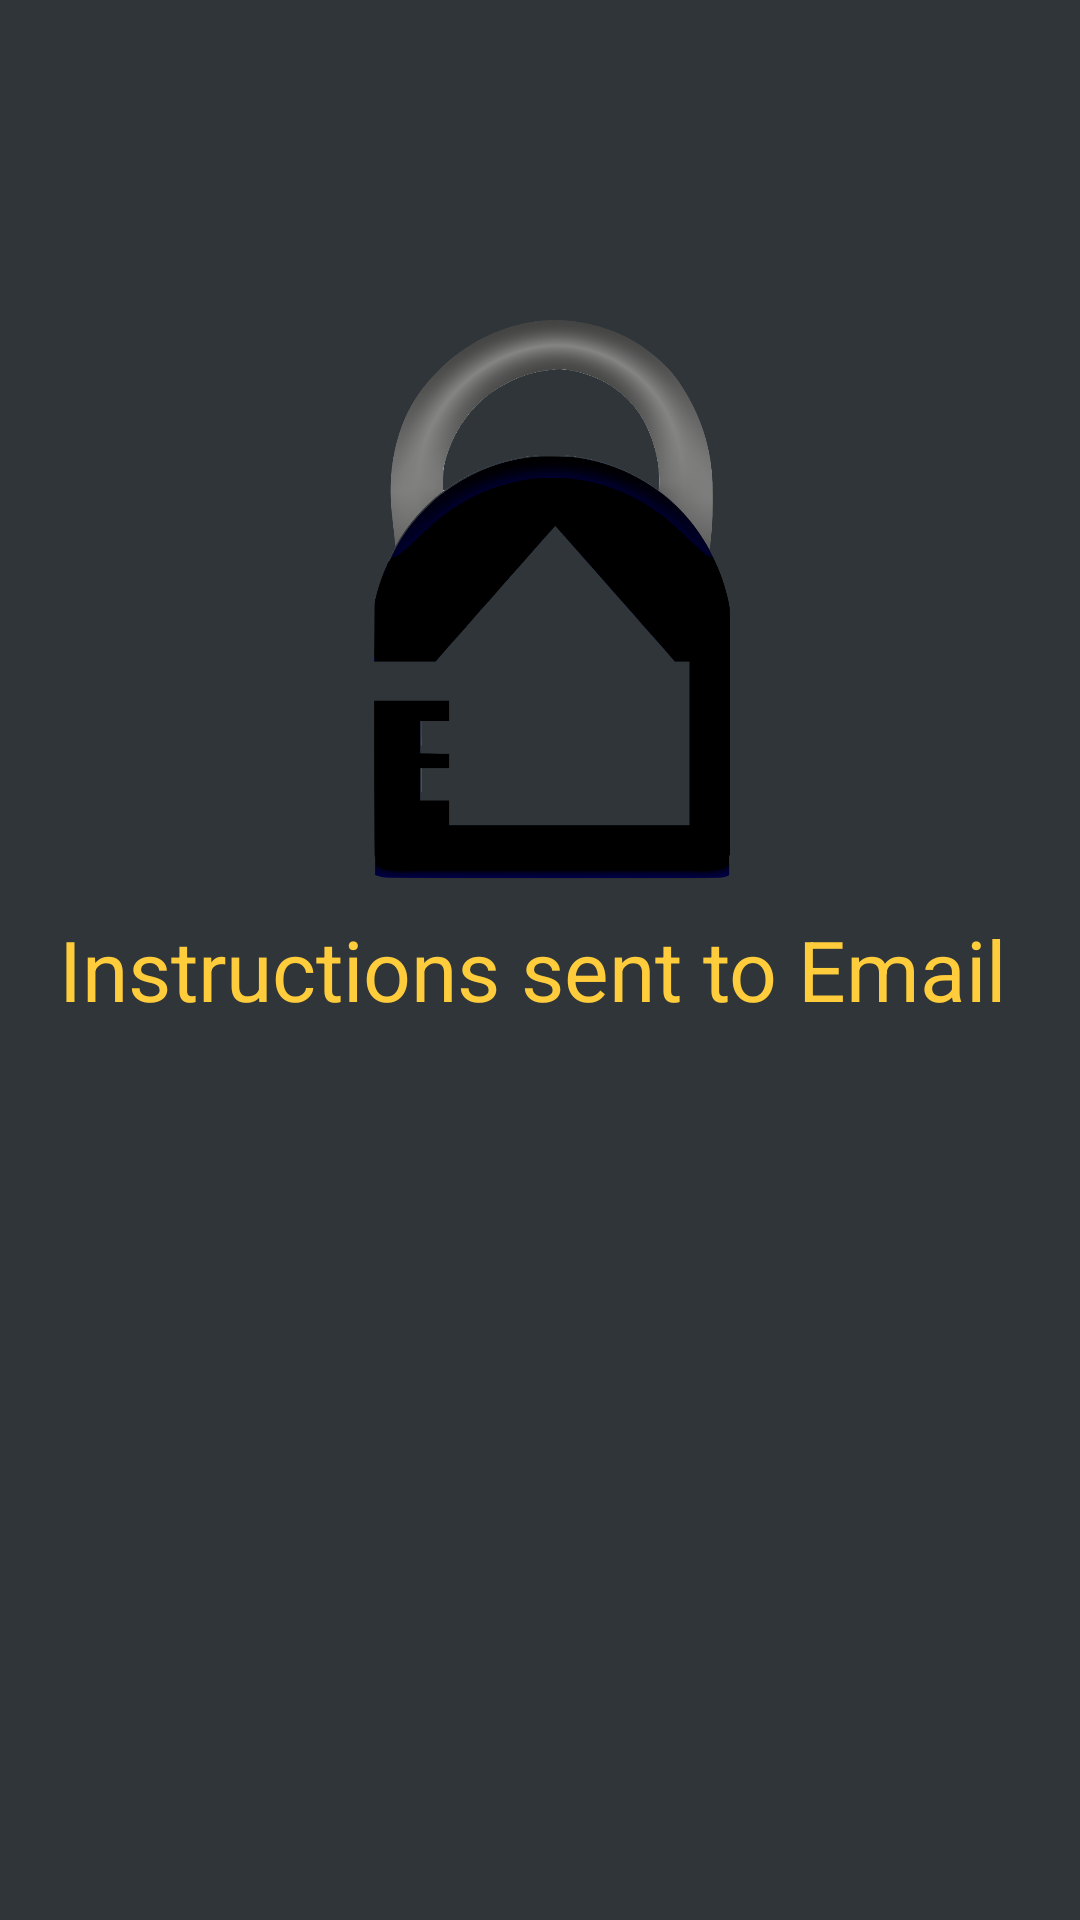

Android layout source for this screen:
<!-- AndroidManifest.xml: application theme AppTheme -->
<!-- res/layout/content_final_change_password_screen.xml -->
<?xml version="1.0" encoding="utf-8"?>
<androidx.constraintlayout.widget.ConstraintLayout xmlns:android="http://schemas.android.com/apk/res/android"
    xmlns:app="http://schemas.android.com/apk/res-auto"
    xmlns:tools="http://schemas.android.com/tools"
    android:layout_width="match_parent"
    android:layout_height="match_parent"
    app:layout_behavior="@string/appbar_scrolling_view_behavior"
    tools:context=".FinalChangePasswordScreen"
    tools:showIn="@layout/activity_final_change_password_screen"
    android:background="@color/background">

    <TextView
        android:id="@+id/textView6"
        android:layout_width="321dp"
        android:layout_height="44dp"
        android:layout_gravity="center_horizontal"
        android:gravity="center"
        android:text="@string/instructions_sent_to_email"
        android:textAlignment="textStart"
        android:textColor="#ffcc3b"
        android:textSize="28sp"
        app:layout_constraintBottom_toBottomOf="parent"
        app:layout_constraintEnd_toEndOf="parent"
        app:layout_constraintStart_toStartOf="parent"
        app:layout_constraintTop_toTopOf="parent"
        app:layout_constraintVertical_bias="0.505" />

    <ImageView
        android:id="@+id/imageView3"
        android:contentDescription="@string/image"
        android:layout_width="300dp"
        android:layout_height="270dp"
        android:layout_gravity="center_horizontal"
        app:layout_constraintBottom_toBottomOf="parent"
        app:layout_constraintEnd_toEndOf="parent"
        app:layout_constraintHorizontal_bias="0.495"
        app:layout_constraintStart_toStartOf="parent"
        app:layout_constraintTop_toTopOf="parent"
        app:layout_constraintVertical_bias="0.167"
        app:srcCompat="@drawable/logo" />

</androidx.constraintlayout.widget.ConstraintLayout>
<!-- res/layout/activity_final_change_password_screen.xml (included above) -->
<?xml version="1.0" encoding="utf-8"?>
<androidx.coordinatorlayout.widget.CoordinatorLayout xmlns:android="http://schemas.android.com/apk/res/android"
    xmlns:app="http://schemas.android.com/apk/res-auto"
    xmlns:tools="http://schemas.android.com/tools"
    android:layout_width="match_parent"
    android:layout_height="match_parent"
    tools:context=".FinalChangePasswordScreen">

    <com.google.android.material.appbar.AppBarLayout
        android:layout_width="match_parent"
        android:layout_height="wrap_content"
        android:theme="@style/AppTheme.AppBarOverlay"/>

    <include layout="@layout/content_final_change_password_screen" />

    <com.google.android.material.floatingactionbutton.FloatingActionButton
        android:id="@+id/HomeScreenButton"
        android:layout_width="wrap_content"
        android:layout_height="wrap_content"
        android:layout_gravity="bottom|start"
        android:layout_margin="@dimen/fab_margin"
        android:backgroundTint="#ffcc3b"
        app:srcCompat="@drawable/ic_home_black_24dp" />

    <com.google.android.material.floatingactionbutton.FloatingActionButton
        android:id="@+id/SettingsScreenButton"
        android:layout_width="wrap_content"
        android:layout_height="wrap_content"
        android:layout_gravity="bottom|end"
        android:layout_margin="@dimen/fab_margin"
        android:backgroundTint="#ffcc3b"
        app:srcCompat="@drawable/ic_settings_black_24dp" />

</androidx.coordinatorlayout.widget.CoordinatorLayout>
<!-- resources referenced by this layout -->
<resources>
  <color name="background">#2F3538</color>
  <!-- drawable logo: png bitmap (drawable, 239968 bytes) -->
  <string name="image">Image</string>
  <string name="instructions_sent_to_email">Instructions sent to Email</string>
  <style name="AppTheme.AppBarOverlay" parent="ThemeOverlay.AppCompat.Dark.ActionBar" />
  <style name="AppTheme" parent="Theme.AppCompat.Light.NoActionBar">
          
          <item name="colorPrimary">@color/colorPrimary</item>
          <item name="colorPrimaryDark">@color/colorPrimaryDark</item>
          <item name="colorAccent">@color/colorAccent</item>
      </style>
  <color name="colorPrimary">#008577</color>
  <color name="colorPrimaryDark">#FFBA4F</color>
  <color name="colorAccent">#D81B60</color>
</resources>
